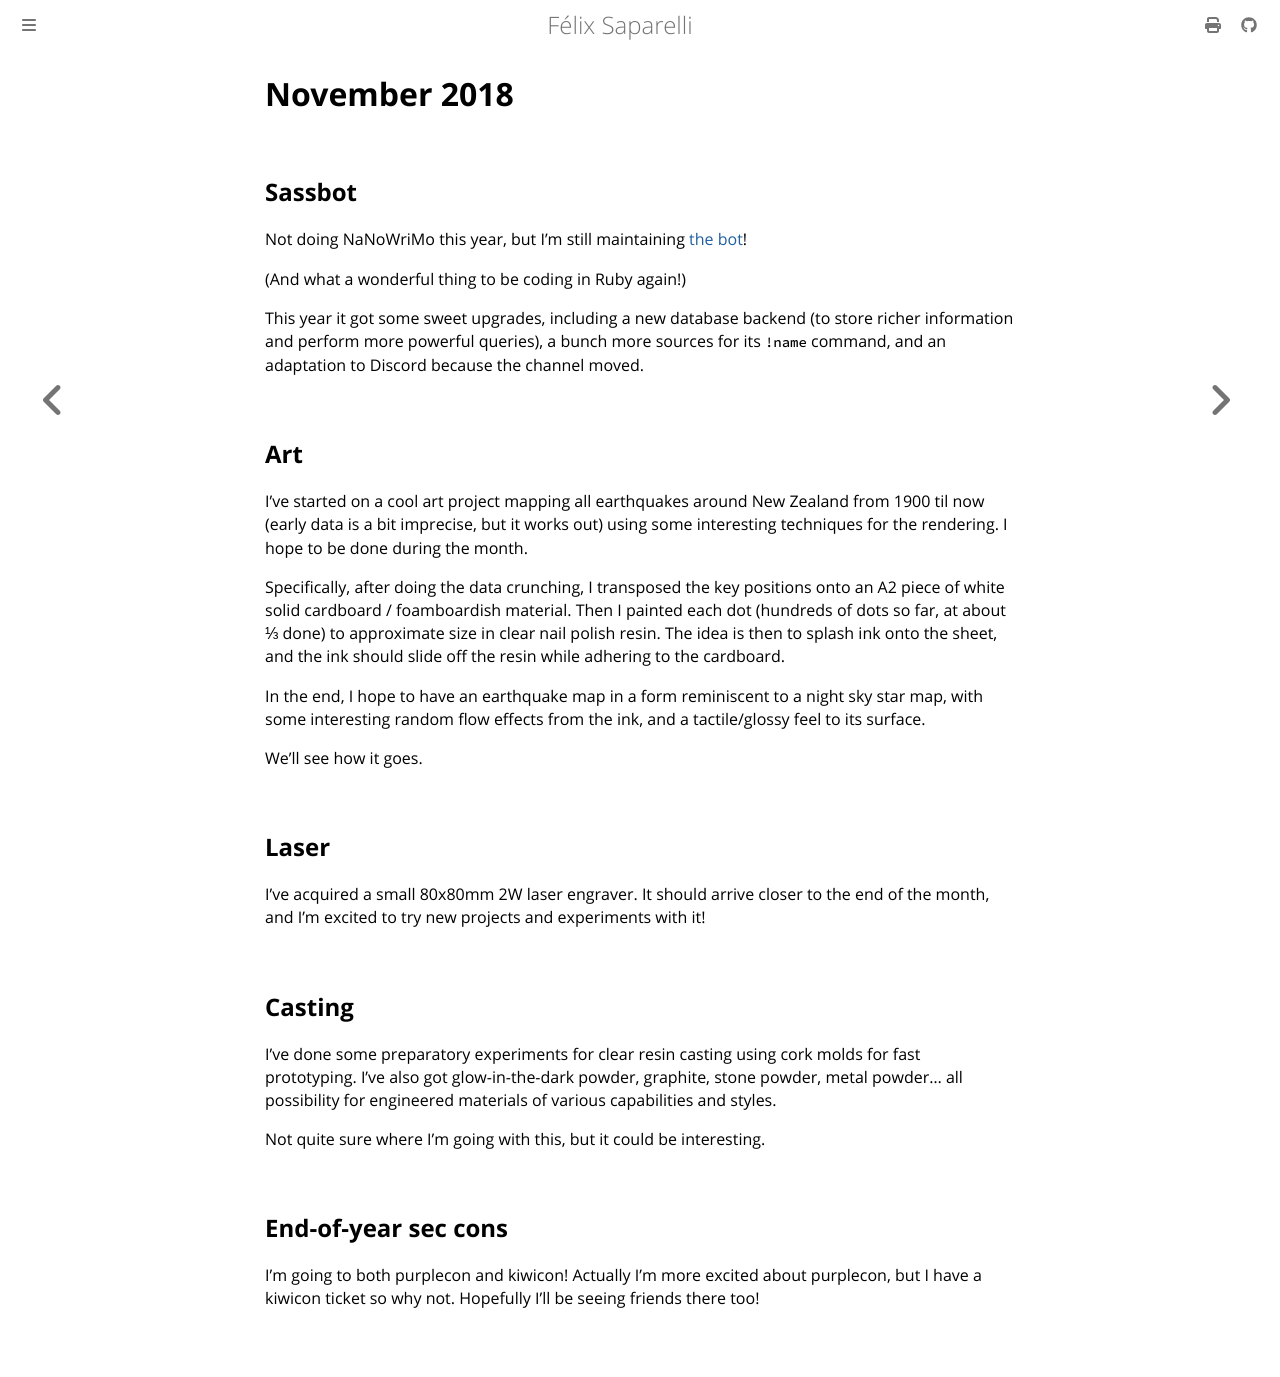

repository: passcod/blook · page: updates/dated/2018/november.html · generator: mdbook

# November 2018

## Sassbot

Not doing NaNoWriMo this year, but I'm still maintaining [the bot]!

(And what a wonderful thing to be coding in Ruby again!)

This year it got some sweet upgrades, including a new database backend (to store
richer information and perform more powerful queries), a bunch more sources for
its `!name` command, and an adaptation to Discord because the channel moved.

[the bot]: https://github.com/storily/rogare

## Art

I've started on a cool art project mapping all earthquakes around New Zealand
from 1900 til now (early data is a bit imprecise, but it works out) using some
interesting techniques for the rendering. I hope to be done during the month.

Specifically, after doing the data crunching, I transposed the key positions
onto an A2 piece of white solid cardboard / foamboardish material. Then I
painted each dot (hundreds of dots so far, at about ⅓ done) to approximate size
in clear nail polish resin. The idea is then to splash ink onto the sheet, and
the ink should slide off the resin while adhering to the cardboard.

In the end, I hope to have an earthquake map in a form reminiscent to a night
sky star map, with some interesting random flow effects from the ink, and a
tactile/glossy feel to its surface.

We'll see how it goes.

## Laser

I've acquired a small 80x80mm 2W laser engraver. It should arrive closer to the
end of the month, and I'm excited to try new projects and experiments with it!

## Casting

I've done some preparatory experiments for clear resin casting using cork molds
for fast prototyping. I've also got glow-in-the-dark powder, graphite, stone
powder, metal powder... all possibility for engineered materials of various
capabilities and styles.

Not quite sure where I'm going with this, but it could be interesting.

## End-of-year sec cons

I'm going to both purplecon and kiwicon! Actually I'm more excited about
purplecon, but I have a kiwicon ticket so why not. Hopefully I'll be seeing
friends there too!
